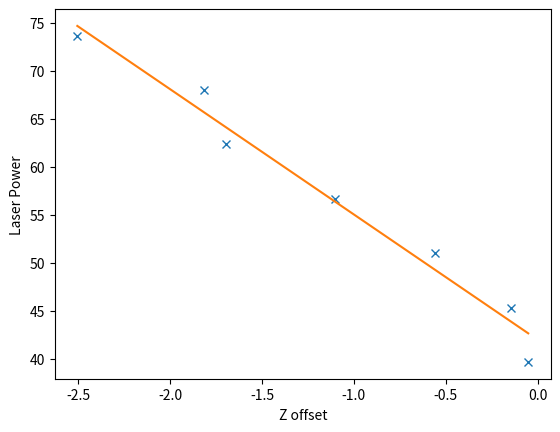
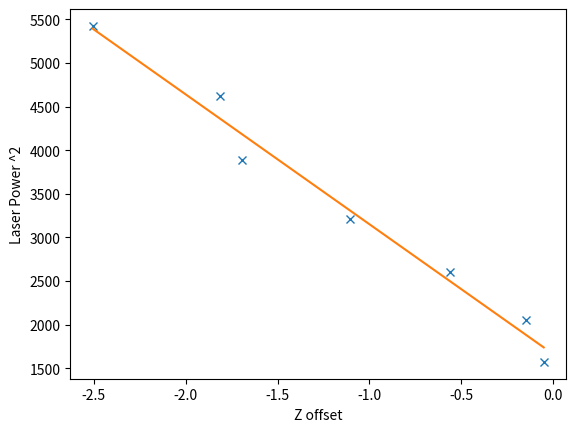
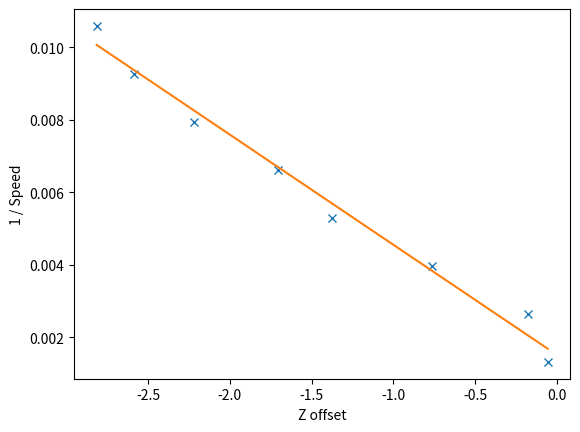
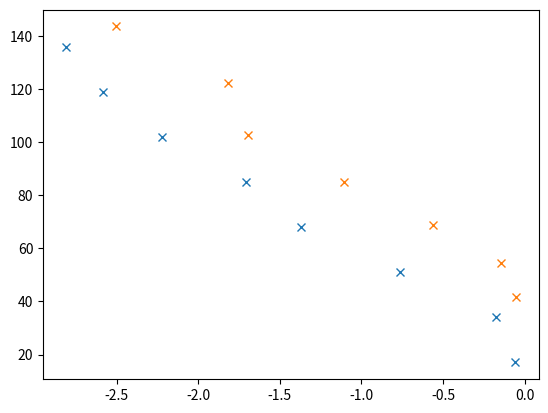
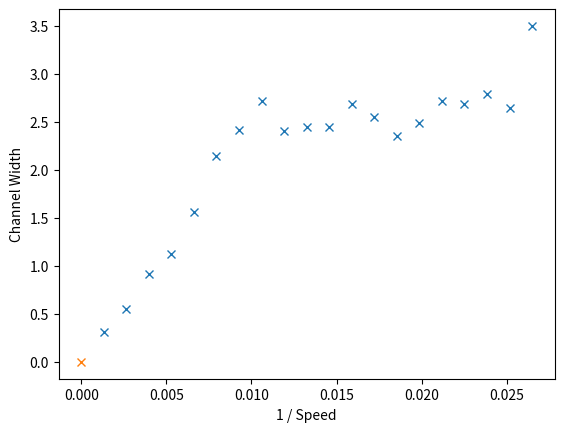
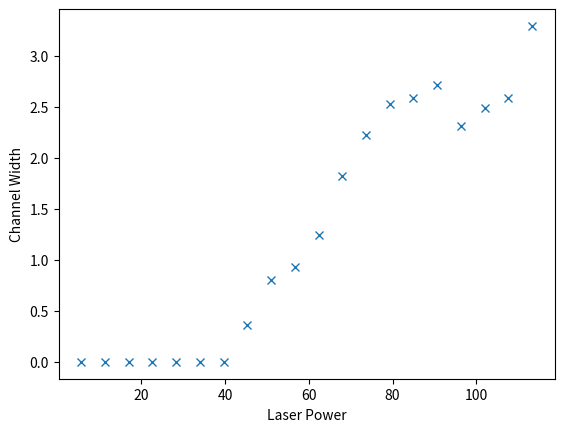
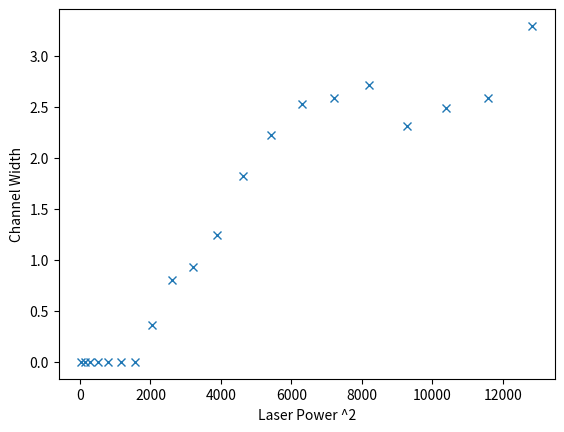

These figures' Python source, in order:
# -*- coding: utf-8 -*-
import numpy as np
import matplotlib.pyplot as plt
from matplotlib.pyplot import figure, plot, imshow, show
fix_S = 37.76
fix_P= 113.3
S = np.array([ 37.76666667,  39.75438596,  41.96296296,  44.43137255,
        47.20833333,  50.35555556,  53.95238095,  58.1025641 ,
        62.94444444,  68.66666667,  75.53333333,  83.92592593,
        94.41666667, 107.9047619 , 125.88888889, 151.06666667,
       188.83333333, 251.77777778, 377.66666667, 755.33333333])

P = np.array([113.3  , 107.635, 101.97 ,  96.305,  90.64 ,  84.975,  79.31 ,
        73.645,  67.98 ,  62.315,  56.65 ,  50.985,  45.32 ,  39.655,
        33.99 ,  28.325,  22.66 ,  16.995,  11.33 ,   5.665])


vary_P = np.array([[7, 79.35],
          [8, 57.5],
          [9, 53.7],
          [10, 35],
          [11, 17.7],
          [12, 4.6],
          [13, 1.6]])

vary_S = np.array([[12, 89.1],
          [13, 81.9],
          [14, 70.3],
          [15, 54],
          [16, 43.5],
          [17, 24.1],
          [18, 5.5],
          [19, 1.8]])

vary_P[:, 0] = P[np.array(vary_P[:, 0], dtype=int)]
vary_S[:, 0] = S[np.array(vary_S[:, 0], dtype=int)]

vary_P[:, 1] *= -3/95
vary_S[:, 1] *= -3/95

#%%
def plotfit(x, y):
    fit = np.polyfit(x, y, 1)
    plot(x, np.poly1d(fit)(x))
figure()
plot(vary_P[:, 1], vary_P[:, 0], 'x')
plotfit(vary_P[:, 1], vary_P[:, 0])
plt.xlabel("Z offset")
plt.ylabel("Laser Power")
figure()
plot(vary_P[:, 1], vary_P[:, 0]**2, 'x')
plotfit(vary_P[:, 1], vary_P[:, 0]**2)
plt.xlabel("Z offset")
plt.ylabel("Laser Power ^2")
figure()
plt.plot(vary_S[:, 1], 1/vary_S[:, 0], 'x')
plotfit(vary_S[:, 1], 1/vary_S[:, 0])
plt.xlabel("Z offset")
plt.ylabel("1 / Speed")

figure()
plt.plot(vary_S[:, 1], fix_P**2/vary_S[:, 0], 'x')
plot(vary_P[:, 1], vary_P[:, 0]**2 / fix_S, 'x')

#%%
width_S = np.array([3.5, 2.65, 2.79, 2.69, 2.72, 2.49, 2.35, 2.55, 2.69, 2.45, 2.45,
 2.41, 2.72, 2.42, 2.14, 1.56, 1.12, 0.92, 0.55, 0.31])
figure()
plt.plot(1/S, width_S, 'x')
plt.plot(0, 0, 'x')
plt.xlabel("1 / Speed")
plt.ylabel("Channel Width")
#%%
width_P = np.asarray([3.29, 2.58, 2.49, 2.31, 2.71, 2.58, 2.53, 2.22, 1.82, 
                      1.24, 0.93, 0.8, 0.36, 0, 0, 0, 0, 0, 0, 0, ])
figure()
plt.plot(P, width_P, 'x')
plt.xlabel("Laser Power")
plt.ylabel("Channel Width")
figure()
plt.plot(P**2, width_P, 'x')
plt.xlabel("Laser Power ^2")
plt.ylabel("Channel Width")